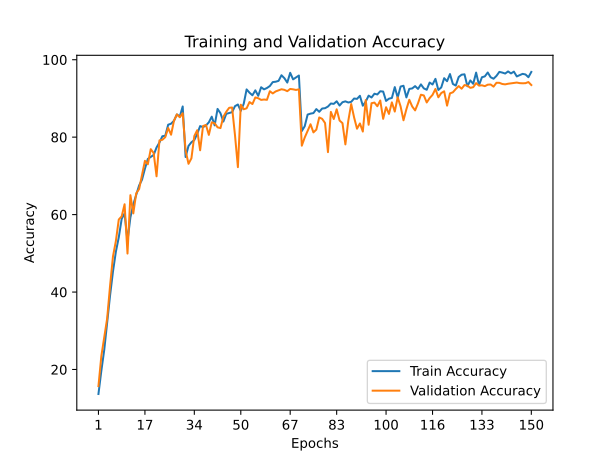

Data behind this chart, as committed beside it:
train_accuracy; train_loss; valid_accuracy; valid_loss
13,6760; 3,5133; 15,7100; 2,2738
19,6780; 2,1853; 23,4900; 2,0332
25,0960; 2,0056; 28,2700; 2,0225
32,2760; 1,8323; 33,1800; 1,8231
39,1080; 1,7105; 41,6100; 1,5507
45,2940; 1,5842; 49,1900; 1,5388
50,4120; 1,4798; 53,1700; 1,2790
54,1300; 1,4541; 58,7300; 1,1469
58,9000; 1,3259; 59,5500; 1,1121
60,2900; 1,3022; 62,6700; 1,0360
53,2140; 1,4486; 49,9400; 1,4089
59,2780; 1,3280; 65,0200; 1,0106
62,6440; 1,2508; 60,3100; 1,1225
65,1020; 1,1838; 65,5000; 0,9883
67,5260; 1,1570; 66,6000; 0,9693
69,0160; 1,1381; 70,2300; 0,8382
71,8460; 1,0089; 73,8900; 0,7672
74,3780; 0,9443; 72,9900; 0,7666
74,8680; 0,9332; 76,9000; 0,6590
75,4000; 0,9472; 75,9200; 0,7169
77,3360; 0,8884; 69,8900; 0,8507
78,6180; 0,8566; 79,1600; 0,6271
80,2340; 0,8274; 79,3200; 0,6045
80,3640; 0,7803; 80,0000; 0,5784
83,2120; 0,6938; 82,3700; 0,5432
83,4740; 0,7287; 80,6300; 0,5712
84,2340; 0,7054; 84,2400; 0,4854
85,8580; 0,6962; 85,8800; 0,4304
85,3320; 0,6593; 85,1400; 0,4863
87,9260; 0,5910; 86,1800; 0,4338
74,8740; 0,9582; 76,5700; 0,6930
77,7340; 0,8547; 73,1200; 0,7799
78,6780; 0,8922; 74,5300; 0,7445
79,2540; 0,8836; 80,3000; 0,5920
80,8660; 0,7996; 81,7900; 0,5433
82,8620; 0,7156; 76,6100; 0,6666
82,5940; 0,7894; 82,8700; 0,5389
83,0040; 0,8001; 83,1600; 0,5425
83,8260; 0,7628; 80,5900; 0,5920
85,2880; 0,6965; 83,8200; 0,5086
83,0400; 0,7580; 83,6100; 0,5258
87,2920; 0,6283; 82,5400; 0,5243
86,1840; 0,6446; 82,3400; 0,5398
84,0280; 0,7776; 85,2800; 0,4611
86,0220; 0,7269; 86,5600; 0,4153
86,2200; 0,6925; 87,5800; 0,3904
86,4480; 0,7178; 87,6600; 0,4140
88,0060; 0,6112; 80,5100; 0,6193
88,4320; 0,6134; 72,2500; 1,0086
86,7940; 0,6650; 88,3800; 0,3837
88,6000; 0,6160; 87,2000; 0,3915
92,3300; 0,5238; 87,4500; 0,3889
91,4740; 0,5046; 89,0600; 0,3549
90,8160; 0,5917; 88,5500; 0,3845
92,0900; 0,5317; 90,2600; 0,3366
90,6740; 0,5925; 90,0500; 0,3370
92,8880; 0,5102; 89,6200; 0,3623
92,3440; 0,5642; 89,7200; 0,3926
92,6920; 0,5216; 89,6400; 0,3578
93,2040; 0,5489; 91,8600; 0,2843
... 90 more rows
